The GitHub repository hakimlutfi46/DBS-image-classification contains a labelled image folder "dataset_split" with 3 categories: boot, sandal, shoe. Examples follow, each with its label.

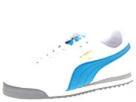
Label: shoe

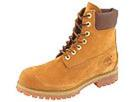
Label: boot

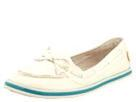
Label: shoe

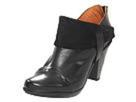
Label: boot

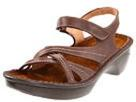
Label: sandal

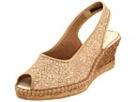
Label: sandal
